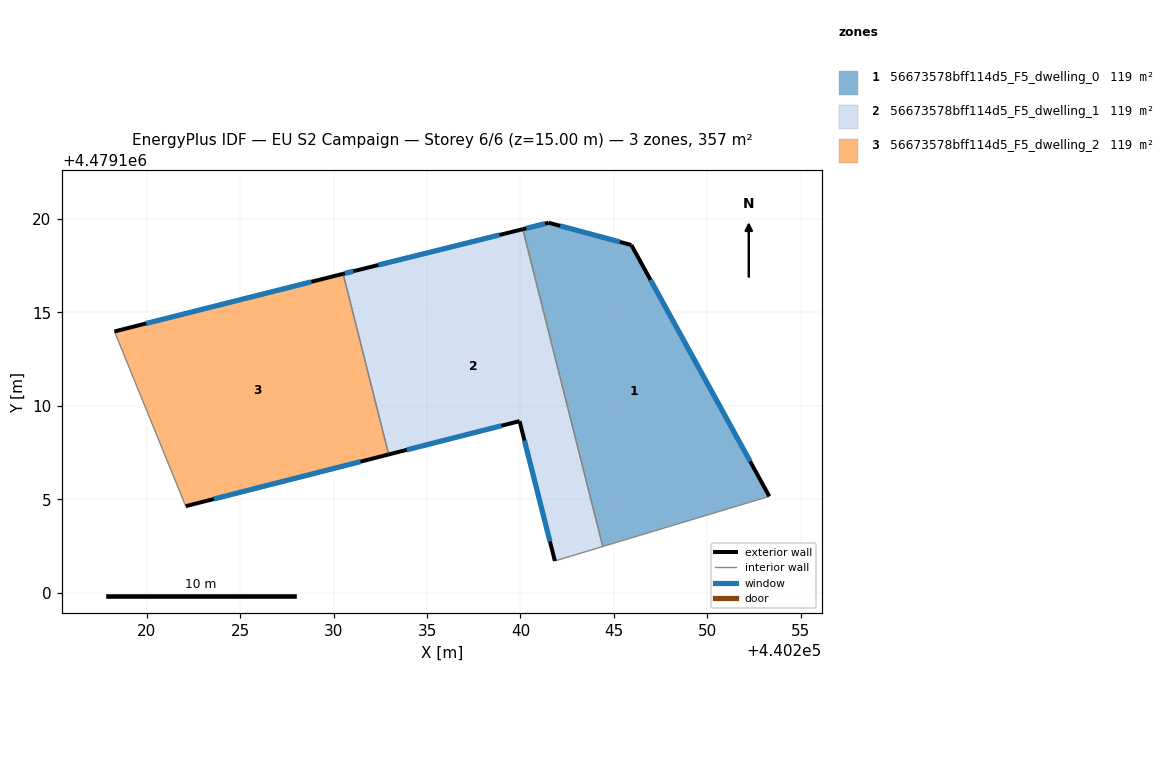
=== STOREY PLAN SPEC (per zone: floor XY polygon, exterior-wall plan segments, windows/doors) ===
zone 1: 56673578bff114d5_F5_dwelling_0  (119.1 m²)
  floor: (440245.94, 4479118.61) (440253.33, 4479105.16) (440244.41, 4479102.47) (440240.12, 4479119.46) (440241.51, 4479119.80)
  exterior wall: (440241.51, 4479119.80) – (440240.12, 4479119.46)  [1.4 m]
    window: (440241.32, 4479119.76) – (440240.32, 4479119.51)  [2.2 m²]
  exterior wall: (440245.94, 4479118.61) – (440241.51, 4479119.80)  [4.6 m]
    window: (440245.32, 4479118.78) – (440242.13, 4479119.64)  [7.2 m²]
  exterior wall: (440253.33, 4479105.16) – (440245.94, 4479118.61)  [15.4 m]
    window: (440252.30, 4479107.02) – (440246.96, 4479116.75)  [24.0 m²]
  interior walls: 2
zone 2: 56673578bff114d5_F5_dwelling_1  (119.1 m²)
  floor: (440240.12, 4479119.46) (440244.41, 4479102.47) (440241.84, 4479101.70) (440239.95, 4479109.18) (440232.94, 4479107.40) (440230.50, 4479117.07) (440231.15, 4479117.23)
  exterior wall: (440231.15, 4479117.23) – (440230.50, 4479117.07)  [0.7 m]
    window: (440231.06, 4479117.21) – (440230.59, 4479117.09)  [1.0 m²]
  exterior wall: (440240.12, 4479119.46) – (440231.15, 4479117.23)  [9.2 m]
    window: (440238.88, 4479119.15) – (440232.39, 4479117.54)  [14.5 m²]
  exterior wall: (440239.95, 4479109.18) – (440241.84, 4479101.70)  [7.7 m]
    window: (440240.21, 4479108.14) – (440241.58, 4479102.73)  [12.1 m²]
  exterior wall: (440232.94, 4479107.40) – (440239.95, 4479109.18)  [7.2 m]
    window: (440233.92, 4479107.64) – (440238.98, 4479108.93)  [11.3 m²]
  interior walls: 3
zone 3: 56673578bff114d5_F5_dwelling_2  (119.1 m²)
  floor: (440230.50, 4479117.07) (440232.94, 4479107.40) (440222.08, 4479104.63) (440218.26, 4479113.98)
  exterior wall: (440222.08, 4479104.63) – (440232.94, 4479107.40)  [11.2 m]
    window: (440223.58, 4479105.01) – (440231.43, 4479107.01)  [17.6 m²]
  exterior wall: (440230.50, 4479117.07) – (440218.26, 4479113.98)  [12.6 m]
    window: (440228.80, 4479116.64) – (440219.96, 4479114.41)  [19.8 m²]
  interior walls: 2

=== DERIVED (storey summary) ===
Building: EU S2 Campaign
Storey: 6 of 6  (floor level z = 15.00 m)
Storey gross floor area: 357.3 m²
Zones on this storey: 3
  - 56673578bff114d5_F5_dwelling_0: floor 119.1 m²; exterior wall 21.4 m (64.1 m²); 3 window(s) 33.5 m²; WWR 52.2%
  - 56673578bff114d5_F5_dwelling_1: floor 119.1 m²; exterior wall 24.9 m (74.6 m²); 4 window(s) 38.9 m²; WWR 52.2%
  - 56673578bff114d5_F5_dwelling_2: floor 119.1 m²; exterior wall 23.8 m (71.5 m²); 2 window(s) 37.3 m²; WWR 52.2%
Zone adjacency (shared interzone walls):
  - 56673578bff114d5_F5_dwelling_0 ↔ 56673578bff114d5_F5_dwelling_1
  - 56673578bff114d5_F5_dwelling_1 ↔ 56673578bff114d5_F5_dwelling_2